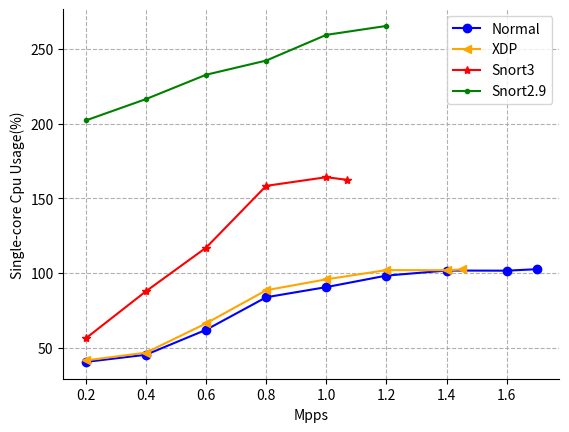

Here is the Python script that generated this plot:
import matplotlib.pyplot as plt

pps = [0.2, 0.4, 0.6, 0.8, 1.0, 1.2, 1.4, 1.6, 1.7]

xdp_pps = [0.2, 0.4, 0.6, 0.8, 1.0, 1.2, 1.4, 1.45]

snort3_pps = [0.2, 0.4, 0.6, 0.8, 1.0, 1.07]

snort2_pps = [0.2, 0.4, 0.6, 0.8, 1.0, 1.2]

cpu_usage_rate = [40.4, 45.2, 61.9, 83.7, 90.5, 98.2, 101.6, 101.5, 102.5]

xdp_cpu_occupy_rate = [41.4, 46.6, 66.2, 88.4, 95.7, 101.9, 101.8, 102.3]

snort3_cpu_usage_rate = [56.2, 87.7, 116.9, 158.3, 164.1, 162.3]

snort2_cpu_usage_rate = [202.1, 216.4, 232.7, 242.2, 259.4, 265.4]

plt.figure(dpi=300)
plt.grid(linestyle="--")  # 设置背景网格线为虚线
ax = plt.gca()
ax.spines['top'].set_visible(False)  # 去掉上边框
ax.spines['right'].set_visible(False)  # 去掉右边框

ax.set_xlabel('Mpps')
ax.set_ylabel('Single-core Cpu Usage(%)')
ax.plot(pps, cpu_usage_rate, color="blue", marker='o')
ax.plot(xdp_pps, xdp_cpu_occupy_rate, color="orange", marker='<')
ax.plot(snort3_pps, snort3_cpu_usage_rate, color="red", marker='*')
ax.plot(snort2_pps, snort2_cpu_usage_rate, color="green", marker='.')
ax.tick_params(axis='y')

plt.legend(['Normal', 'XDP', "Snort3", "Snort2.9"])  # 设置折线名称

plt.savefig("cpu_usage.svg", dpi=300, format="svg")

plt.show()
